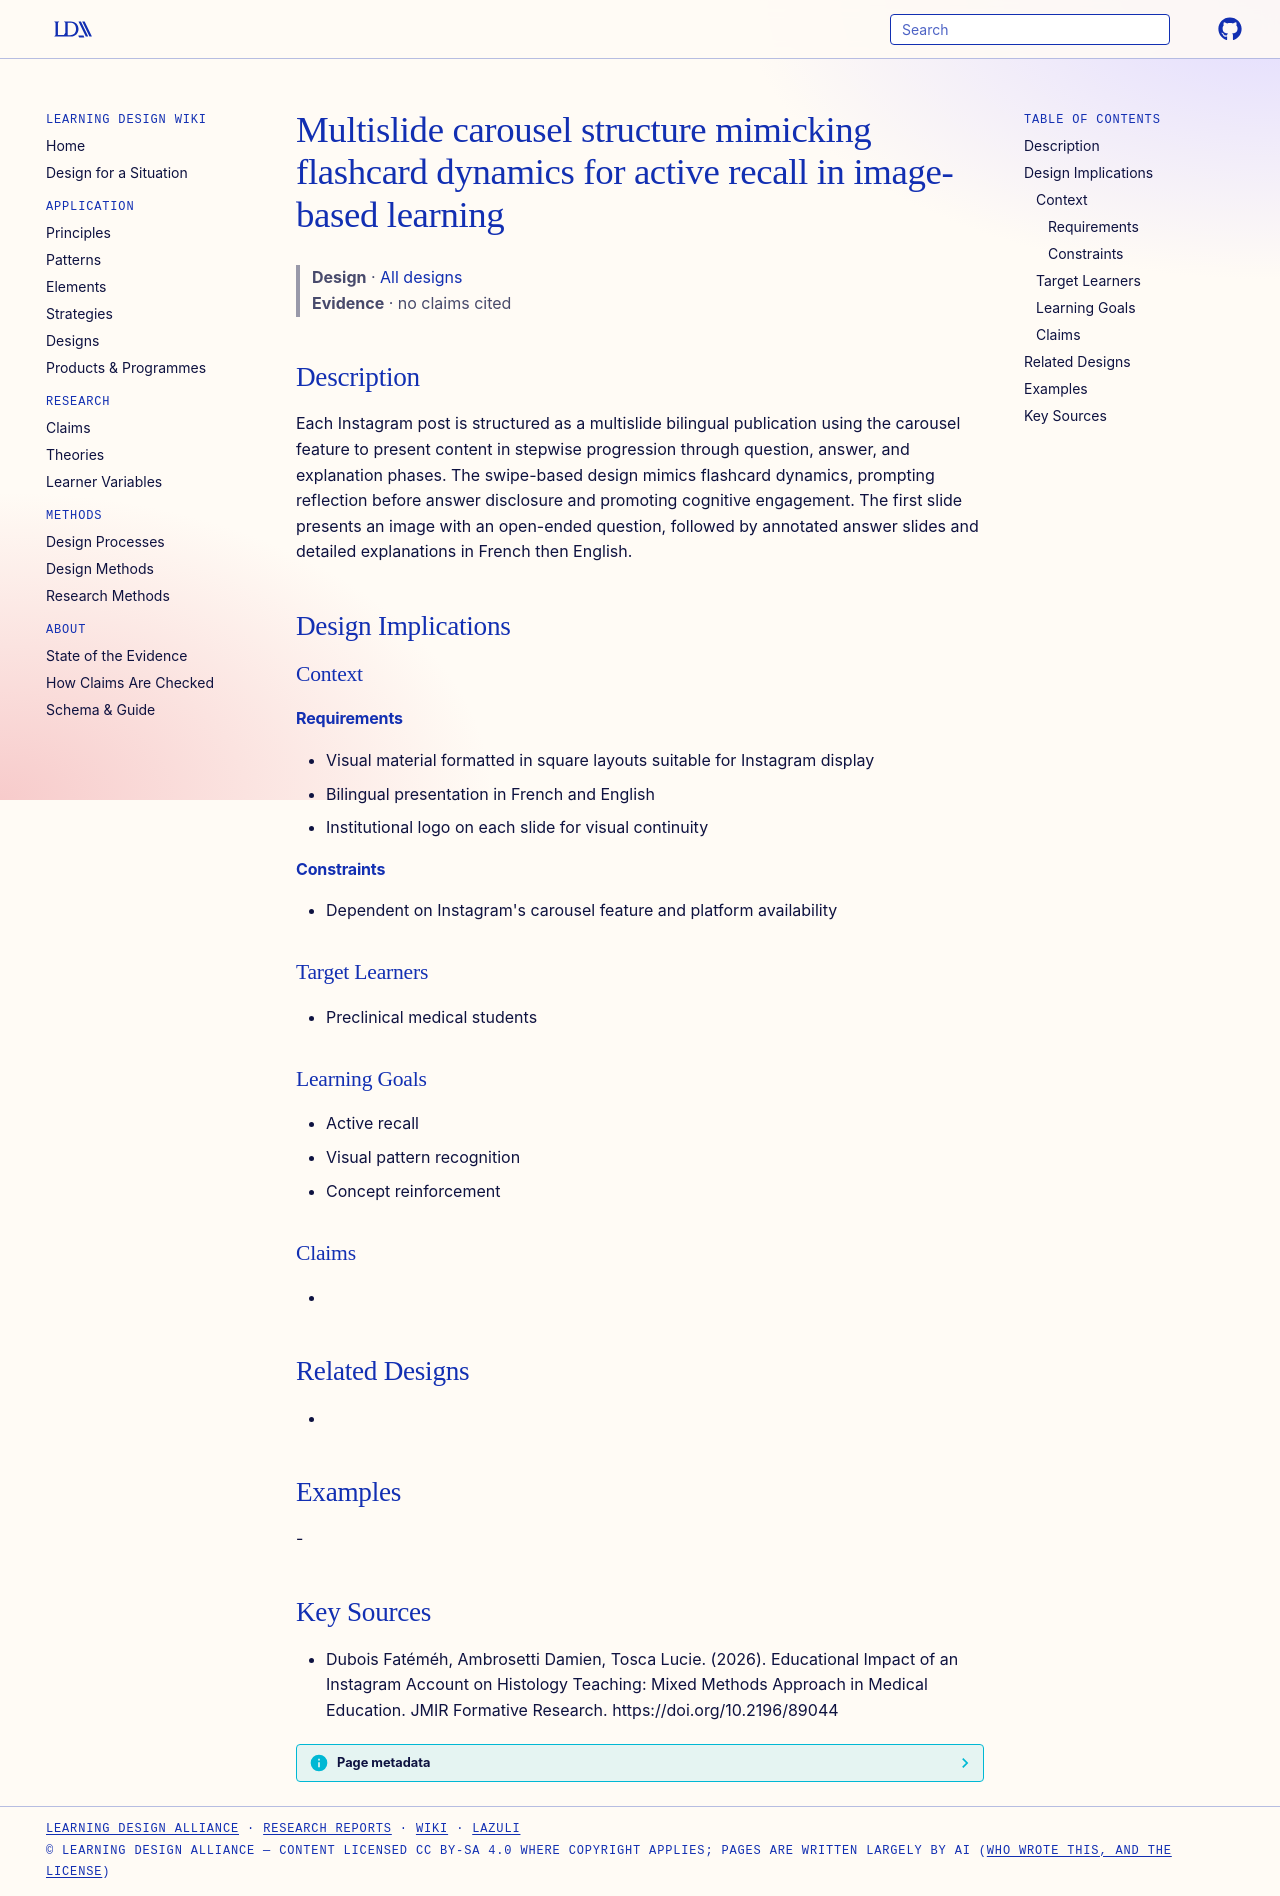

repository: Learning-Design-Alliance/learning-wiki · page: designs/carousel-flashcard-active-recall-pattern/index.html · generator: mkdocs

---
type: design
id: carousel-flashcard-active-recall-pattern
title: Multislide carousel structure mimicking flashcard dynamics for active recall in image-based learning
description: Each Instagram post is structured as a multislide bilingual publication using the carousel feature to present content in stepwise progression through question, answer, and explanation phases.
status: review
generated:
  by: "process:settle-candidates"
  at: 2026-11-04
sources:
  - id: dubois-fatéméh-2026
    resource: "https://doi.org/10.2196/89044"
    title: "Dubois Fatéméh, Ambrosetti Damien, Tosca Lucie. (2026). Educational Impact of an Instagram Account on Histology Teaching: Mixed Methods Approach in Medical Education. JMIR Formative Research. https://doi.org/10.2196/89044"
    author: Dubois Fatéméh, Ambrosetti Damien, Tosca Lucie
---

# Multislide carousel structure mimicking flashcard dynamics for active recall in image-based learning

> **Design** · [All designs](index.md)
> **Evidence** · no claims cited

## Description
Each Instagram post is structured as a multislide bilingual publication using the carousel feature to present content in stepwise progression through question, answer, and explanation phases. The swipe-based design mimics flashcard dynamics, prompting reflection before answer disclosure and promoting cognitive engagement. The first slide presents an image with an open-ended question, followed by annotated answer slides and detailed explanations in French then English.

## Design Implications

### Context
#### Requirements
- Visual material formatted in square layouts suitable for Instagram display
- Bilingual presentation in French and English
- Institutional logo on each slide for visual continuity
#### Constraints
- Dependent on Instagram's carousel feature and platform availability

### Target Learners
- Preclinical medical students

### Learning Goals
- Active recall
- Visual pattern recognition
- Concept reinforcement

### Claims
- 

## Related Designs
- 

## Examples
-

## Key Sources
- Dubois Fatéméh, Ambrosetti Damien, Tosca Lucie. (2026). Educational Impact of an Instagram Account on Histology Teaching: Mixed Methods Approach in Medical Education. JMIR Formative Research. https://doi.org/10.2196/89044
